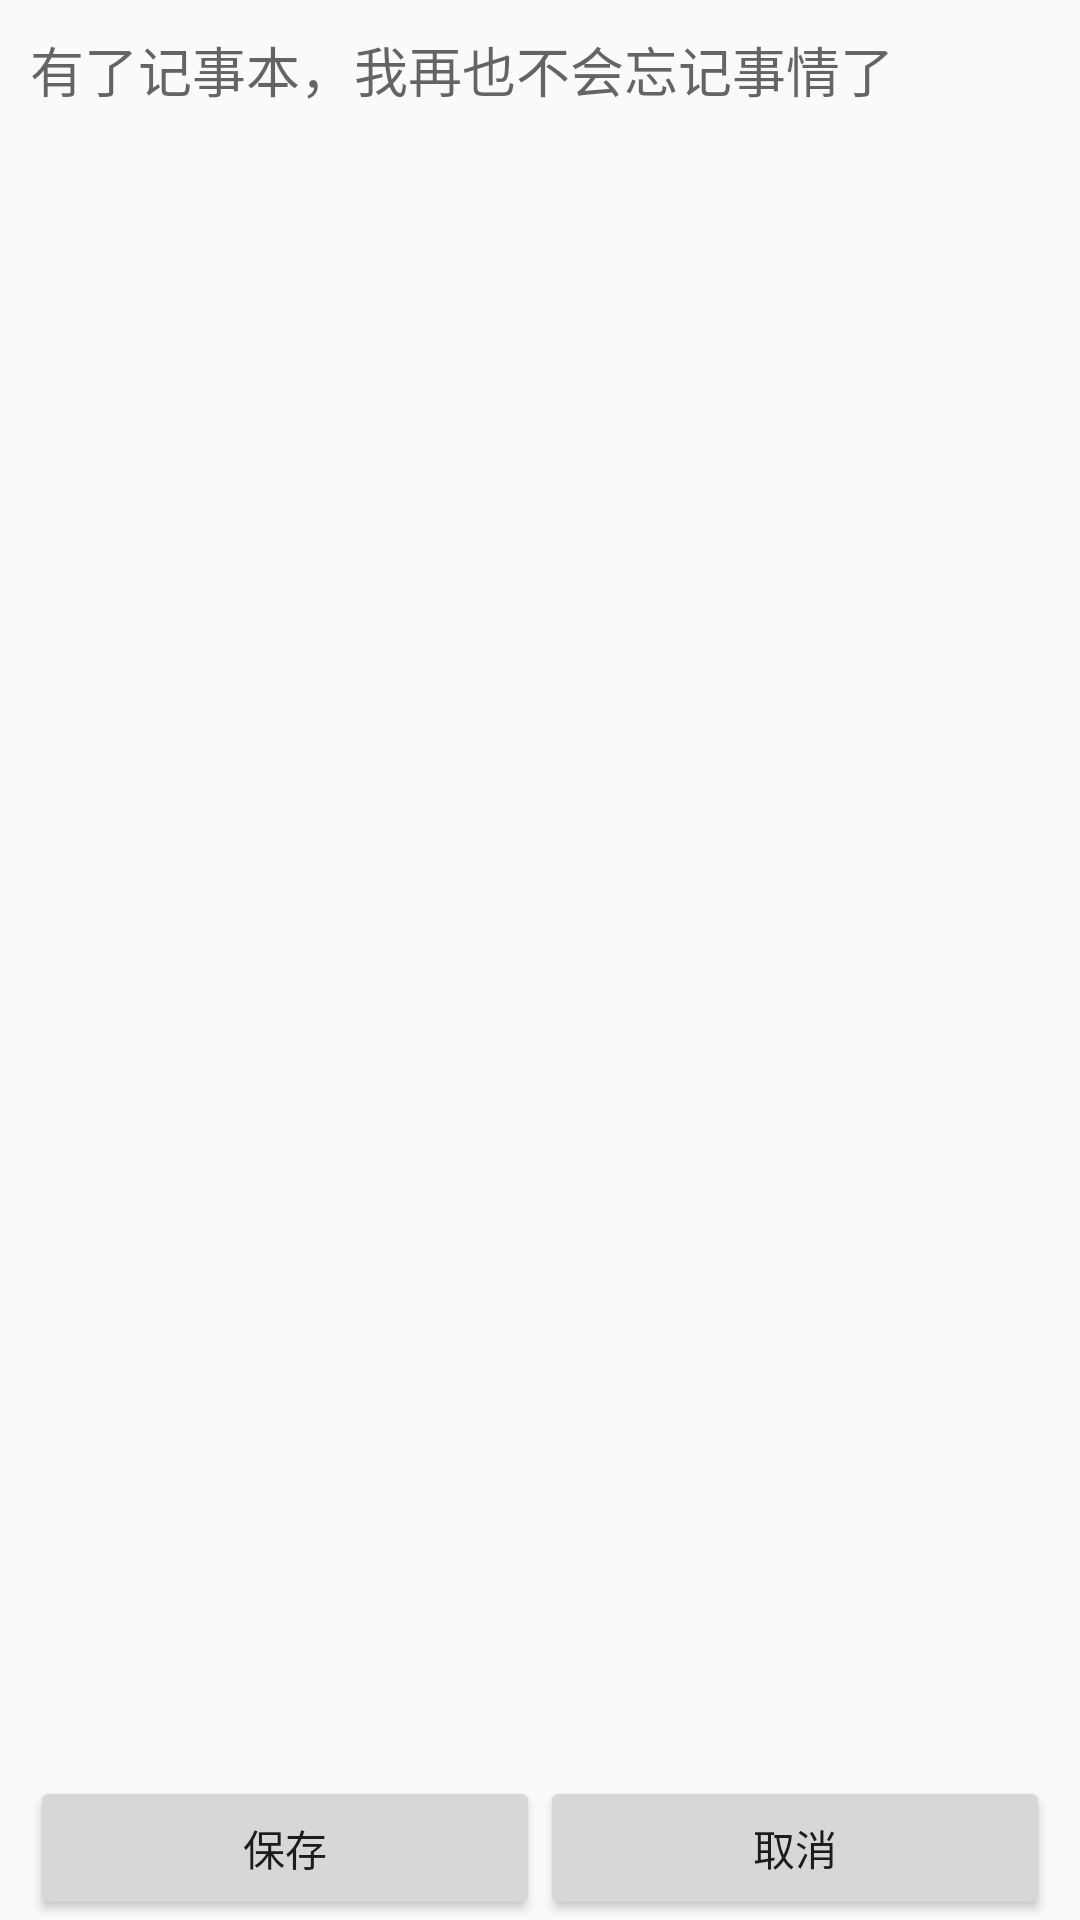

Write the Android layout XML for this screen, with the resource values it uses.
<!-- AndroidManifest.xml: application theme AppTheme -->
<!-- res/layout/addcontent.xml -->
<?xml version="1.0" encoding="utf-8"?>
<LinearLayout xmlns:android="http://schemas.android.com/apk/res/android"
    android:layout_width="match_parent"
    android:layout_height="match_parent"
    android:paddingTop="10dp"
    android:paddingLeft="10dp"
    android:paddingRight="10dp"
    android:orientation="vertical" >

    <ImageView
        android:id="@+id/c_img"
        android:layout_width="wrap_content"
        android:layout_height="500dp"
        android:visibility="gone" />

    <VideoView
        android:id="@+id/c_video"
        android:layout_width="300dp"
        android:layout_height="500dp"
        android:visibility="gone" />

    <EditText
        android:id="@+id/ettext"
        android:layout_width="fill_parent"
        android:layout_height="wrap_content"
        android:layout_weight="1"
        android:background="@null"
        android:gravity="top"
        android:hint="有了记事本，我再也不会忘记事情了" />

    <LinearLayout
        android:layout_width="match_parent"
        android:layout_height="wrap_content"
        android:orientation="horizontal" >

        <Button
            android:id="@+id/save"
            android:layout_width="wrap_content"
            android:layout_height="wrap_content"
            android:layout_weight="1"
            android:text="保存" />
        <Button
            android:id="@+id/delete"
            android:layout_width="wrap_content"
            android:layout_height="wrap_content"
            android:layout_weight="1"
            android:text="取消" />
    </LinearLayout>

</LinearLayout>
<!-- resources referenced by this layout -->
<resources>
  <style name="AppTheme" parent="AppBaseTheme">
          
          <item name="colorPrimary">@color/colorPrimary</item>
          <item name="colorPrimaryDark">@color/colorPrimaryDark</item>
          <item name="colorAccent">@color/colorAccent</item>
      </style>
  <style name="AppBaseTheme" parent="Theme.AppCompat.Light.NoActionBar">
          
      </style>
  <!-- not gathered from this repository: default colours our renderer supplied (Android Studio template values) -->
  <color name="colorPrimary">#FF6200EE</color>
  <color name="colorPrimaryDark">#FF3700B3</color>
  <color name="colorAccent">#FF03DAC5</color>
</resources>
